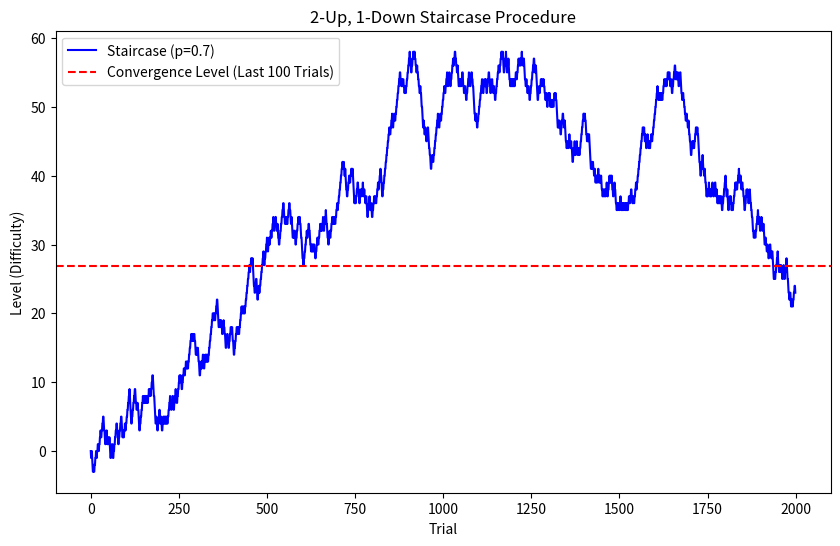

The script that saved this image:
import numpy as np
import matplotlib.pyplot as plt


def two_up_one_down_staircase(p: float, n_trials: int = 1000):
    """
    Simulate a 2-up, 1-down staircase procedure.
    
    Parameters:
    - p: probability of a correct response (0 < p < 1)
    - n_trials: total number of trials to simulate
    
    Returns:
    - levels: list of the level at each trial
    """
    level = 0  # Starting difficulty level
    correct_streak = 0  # Counts consecutive correct responses
    levels = []
    
    for _ in range(n_trials):
        response = np.random.rand() < p  # Simulate response with probability p
        if response:  # Correct response
            correct_streak += 1
            if correct_streak == 2:  # Two consecutive correct responses
                level += 1  # Increase difficulty
                correct_streak = 0  # Reset streak
        else:  # Incorrect response
            level -= 1  # Decrease difficulty
            correct_streak = 0  # Reset streak
        
        levels.append(level)
    
    return levels


def plot_staircase(levels, p):
    """Plot the staircase procedure."""
    plt.figure(figsize=(10, 6))
    plt.plot(levels, label=f'Staircase (p={p})', color='blue')
    plt.xlabel('Trial')
    plt.ylabel('Level (Difficulty)')
    plt.title('2-Up, 1-Down Staircase Procedure')
    plt.axhline(np.mean(levels[-100:]), color='red', linestyle='dashed', label='Convergence Level (Last 100 Trials)')
    plt.legend()
    plt.show()


def simulate_and_plot(p: float, n_trials: int = 1000):
    """
    Run the staircase simulation and plot the result.
    
    Parameters:
    - p: probability of a correct response (0 < p < 1)
    - n_trials: total number of trials to simulate
    """
    levels = two_up_one_down_staircase(p, n_trials)
    plot_staircase(levels, p)
    
    print(f"Average Level (Last 100 Trials): {np.mean(levels[-100:])}")


# Parameters for the simulation
p = 0.7  # Probability of a correct response
n_trials = 2000  # Number of trials

# Run the simulation
simulate_and_plot(p, n_trials)  # Visualize the staircase
